Image classification data set "HAM10000" (adikuma/Skin-Lesion-Classification on GitHub). Class labels (5): akiec, bcc, bkl, mel, vasc.

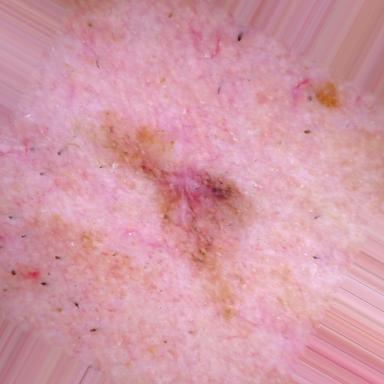
Label: mel

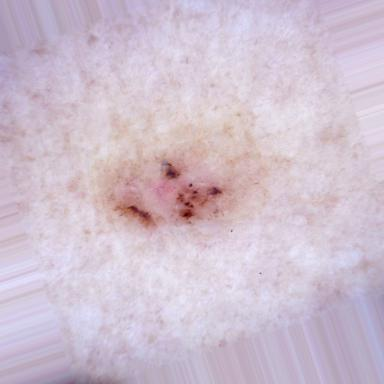
Label: bcc

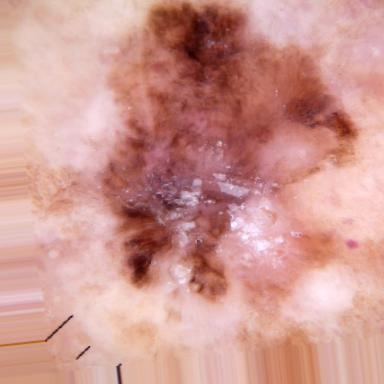
Label: akiec

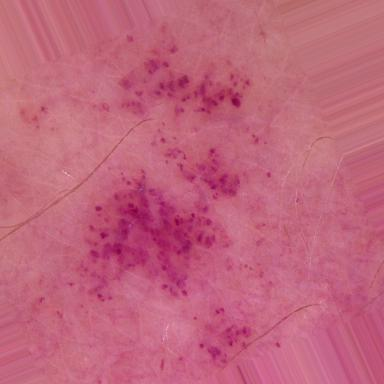
Label: vasc

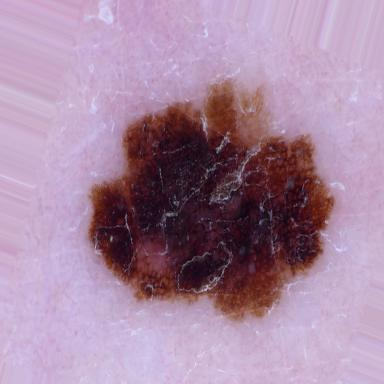
Label: mel

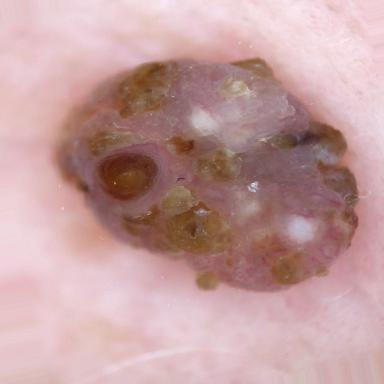
Label: bkl
